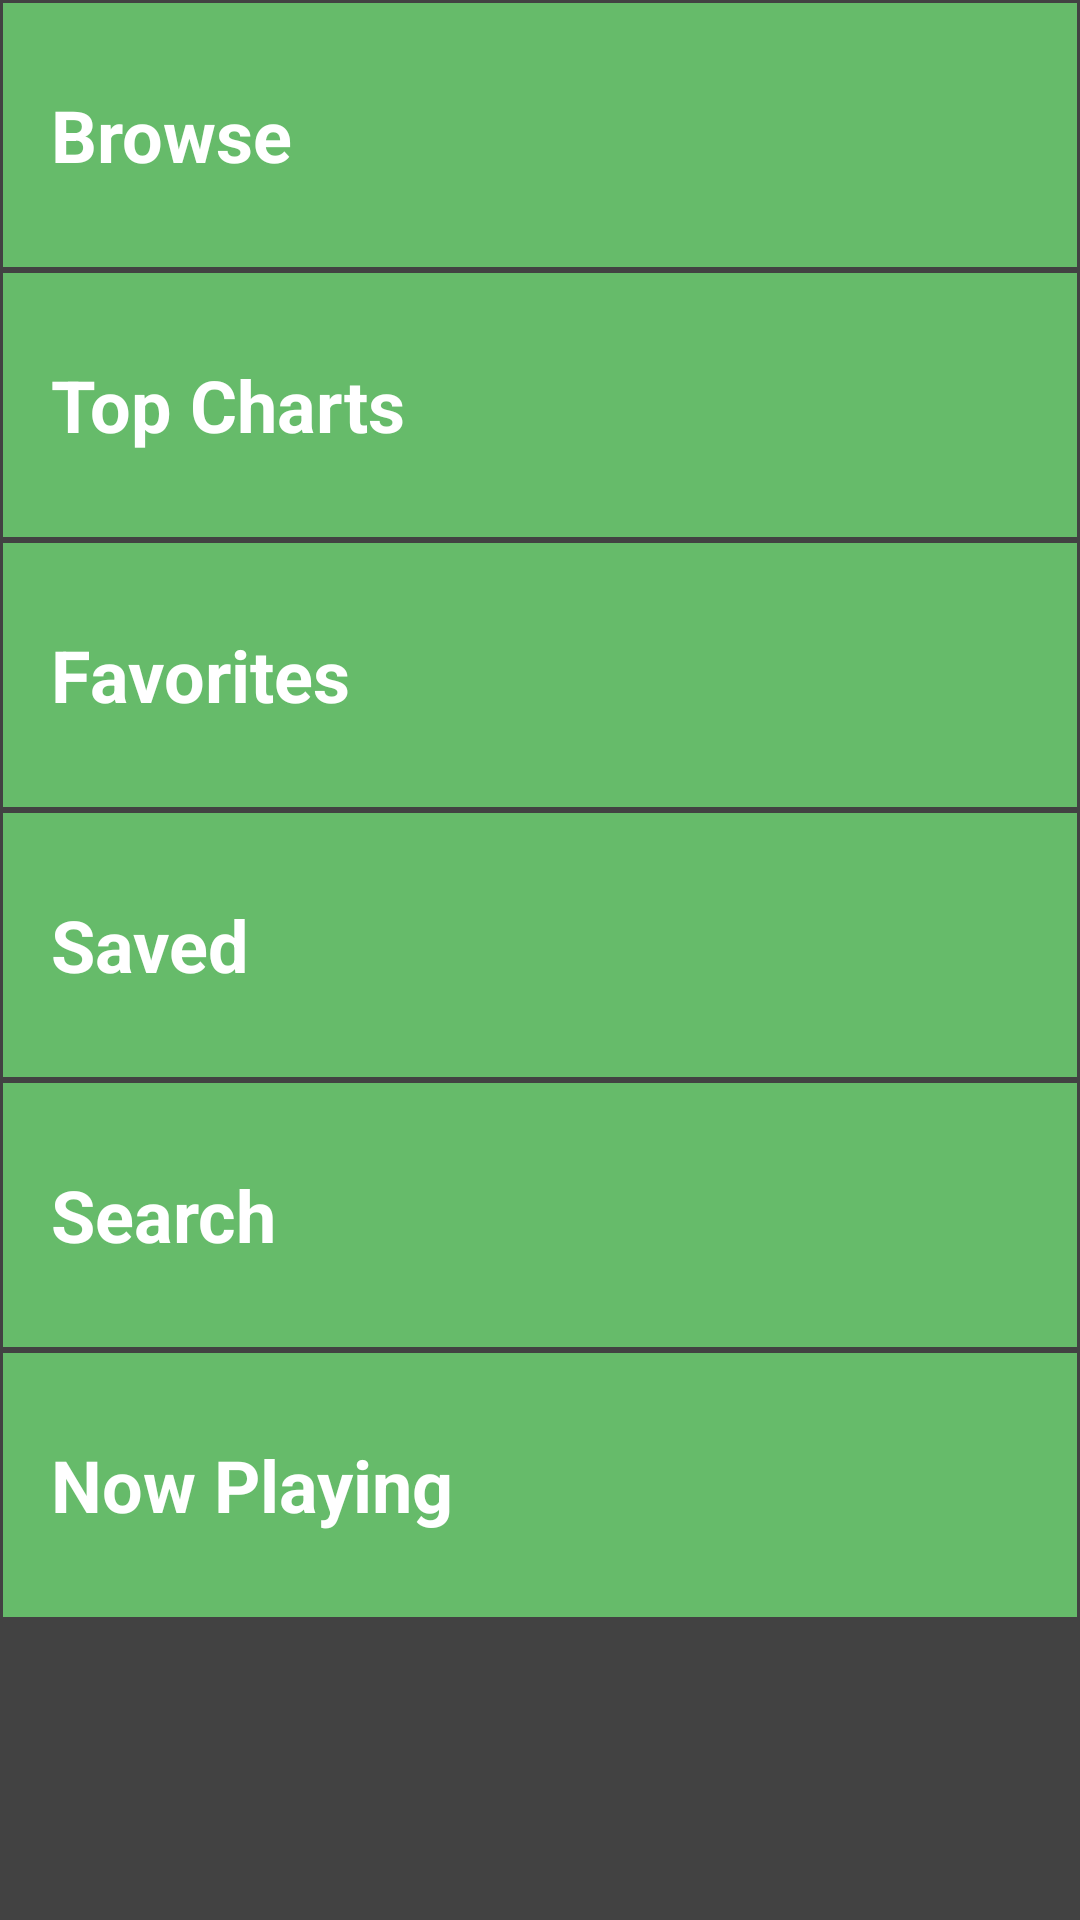

The Android layout XML behind this screen, and the referenced resources:
<!-- AndroidManifest.xml: application theme AppTheme -->
<!-- res/layout/activity_main.xml -->
<?xml version="1.0" encoding="utf-8"?>
<ScrollView xmlns:android="http://schemas.android.com/apk/res/android"
    xmlns:tools="http://schemas.android.com/tools"
    android:layout_width="match_parent"
    android:layout_height="match_parent"
    tools:context="com.android.example.musicalstructure.MainActivity">

    <LinearLayout
        android:layout_width="match_parent"
        android:layout_height="match_parent"
        android:orientation="vertical">

        <TextView
            android:id="@+id/browseActivity"
            style="@style/categoryStyle"
            android:text="@string/category1" />

        <TextView
            android:id="@+id/topChartsActivity"
            style="@style/categoryStyle"
            android:text="@string/category2" />

        <TextView
            android:id="@+id/favoritsActivity"
            style="@style/categoryStyle"
            android:text="@string/category3" />

        <TextView
            android:id="@+id/savedActivity"
            style="@style/categoryStyle"
            android:text="@string/category4" />

        <TextView
            android:id="@+id/searchActivity"
            style="@style/categoryStyle"
            android:text="@string/category5" />

        <TextView
            android:id="@+id/nowPlayingActivity"
            style="@style/categoryStyle"
            android:text="@string/category6" />

    </LinearLayout>
</ScrollView>
<!-- resources referenced by this layout -->
<resources>
  <string name="category1">Browse</string>
  <string name="category2">Top Charts</string>
  <string name="category3">Favorites</string>
  <string name="category4">Saved</string>
  <string name="category5">Search</string>
  <string name="category6">Now Playing</string>
  <style name="categoryStyle">
          <item name="android:layout_width">match_parent</item>
          <item name="android:layout_height">88dp</item>
          <item name="android:textSize">24sp</item>
          <item name="android:gravity">center_vertical</item>
          <item name="android:padding">16dp</item>
          <item name="android:textColor">@android:color/white</item>
          <item name="android:background">@color/category</item>
          <item name="android:layout_margin">1dp</item>
          <item name="android:textStyle">bold</item>
          <item name="android:textAppearance">@style/TextAppearance.AppCompat.Medium</item>
      </style>
  <style name="AppTheme" parent="Theme.AppCompat.Light.DarkActionBar">
          
          <item name="colorPrimary">@color/colorPrimary</item>
          <item name="colorPrimaryDark">@color/colorPrimaryDark</item>
          <item name="android:colorBackground">@color/darkBackground</item>
      </style>
  <color name="category">#66BB6A</color>
  <color name="colorPrimary">#303040</color>
  <color name="colorPrimaryDark">#212121</color>
  <color name="darkBackground">#424242</color>
</resources>
